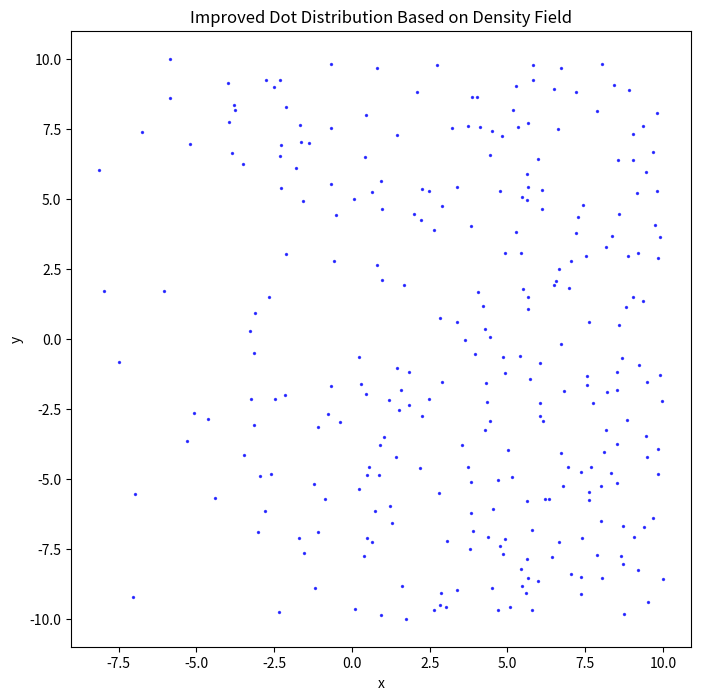

Write Python code to recreate this figure.
import numpy as np
from scipy.spatial import KDTree

def generate_dots_with_weighted_sampling(density_field, bounds, num_dots, resolution=500):
    """
    Generate dots distributed according to a density field, with improved apportioning.

    Parameters:
        density_field: function that takes (x, y) and returns the density value.
        bounds: tuple of ((x_min, x_max), (y_min, y_max)) for the plane bounds.
        num_dots: int, the number of dots to generate.
        resolution: int, the grid resolution for sampling probabilities.

    Returns:
        np.ndarray of shape (N, 2) with dot coordinates.
    """
    x_min, x_max = bounds[0]
    y_min, y_max = bounds[1]

    # Create a grid over the plane
    x_vals = np.linspace(x_min, x_max, resolution)
    y_vals = np.linspace(y_min, y_max, resolution)
    xx, yy = np.meshgrid(x_vals, y_vals)
    
    # Compute density values on the grid
    density_grid = np.vectorize(density_field)(xx, yy)
    density_grid = np.maximum(density_grid, 0)  # Ensure no negative densities

    # Normalize density values to create a probability distribution
    density_sum = np.sum(density_grid)
    if density_sum == 0:
        raise ValueError("Density field integrates to zero; no dots can be placed.")
    density_prob = density_grid / density_sum

    # Flatten grid for sampling
    flat_prob = density_prob.flatten()
    flat_x = xx.flatten()
    flat_y = yy.flatten()

    # Sample indices from the flattened grid based on the density probabilities
    sampled_indices = np.random.choice(len(flat_prob), size=num_dots, p=flat_prob)
    sampled_points = np.column_stack((flat_x[sampled_indices], flat_y[sampled_indices]))

    # Enforce minimum distance constraint using KD-tree
    dots = []
    kdtree = None
    for x, y in sampled_points:
        density = density_field(x, y)
        if density <= 0:
            continue
        min_distance = max(1/density,0.15)

        if kdtree:
            distances, _ = kdtree.query([x, y], k=1)
            if distances < min_distance:
                continue

        # Accept the point
        dots.append((x, y))
        kdtree = KDTree(dots)

    return np.array(dots)

# Example usage
def example_density_field(x, y):
    """A sample density field: higher density near the origin."""
    return x+9 #max(0.05 * (x**2 + y**2), 0)

bounds = ((-10, 10), (-10, 10))
num_dots = 300

dots = generate_dots_with_weighted_sampling(example_density_field, bounds, num_dots)

# Plot the result
import matplotlib.pyplot as plt

# Plot the result
plt.figure(figsize=(8, 8))
plt.scatter(dots[:, 0], dots[:, 1], s=2, c='blue', alpha=0.7)
plt.title("Improved Dot Distribution Based on Density Field")
plt.xlabel("x")
plt.ylabel("y")
plt.show()
